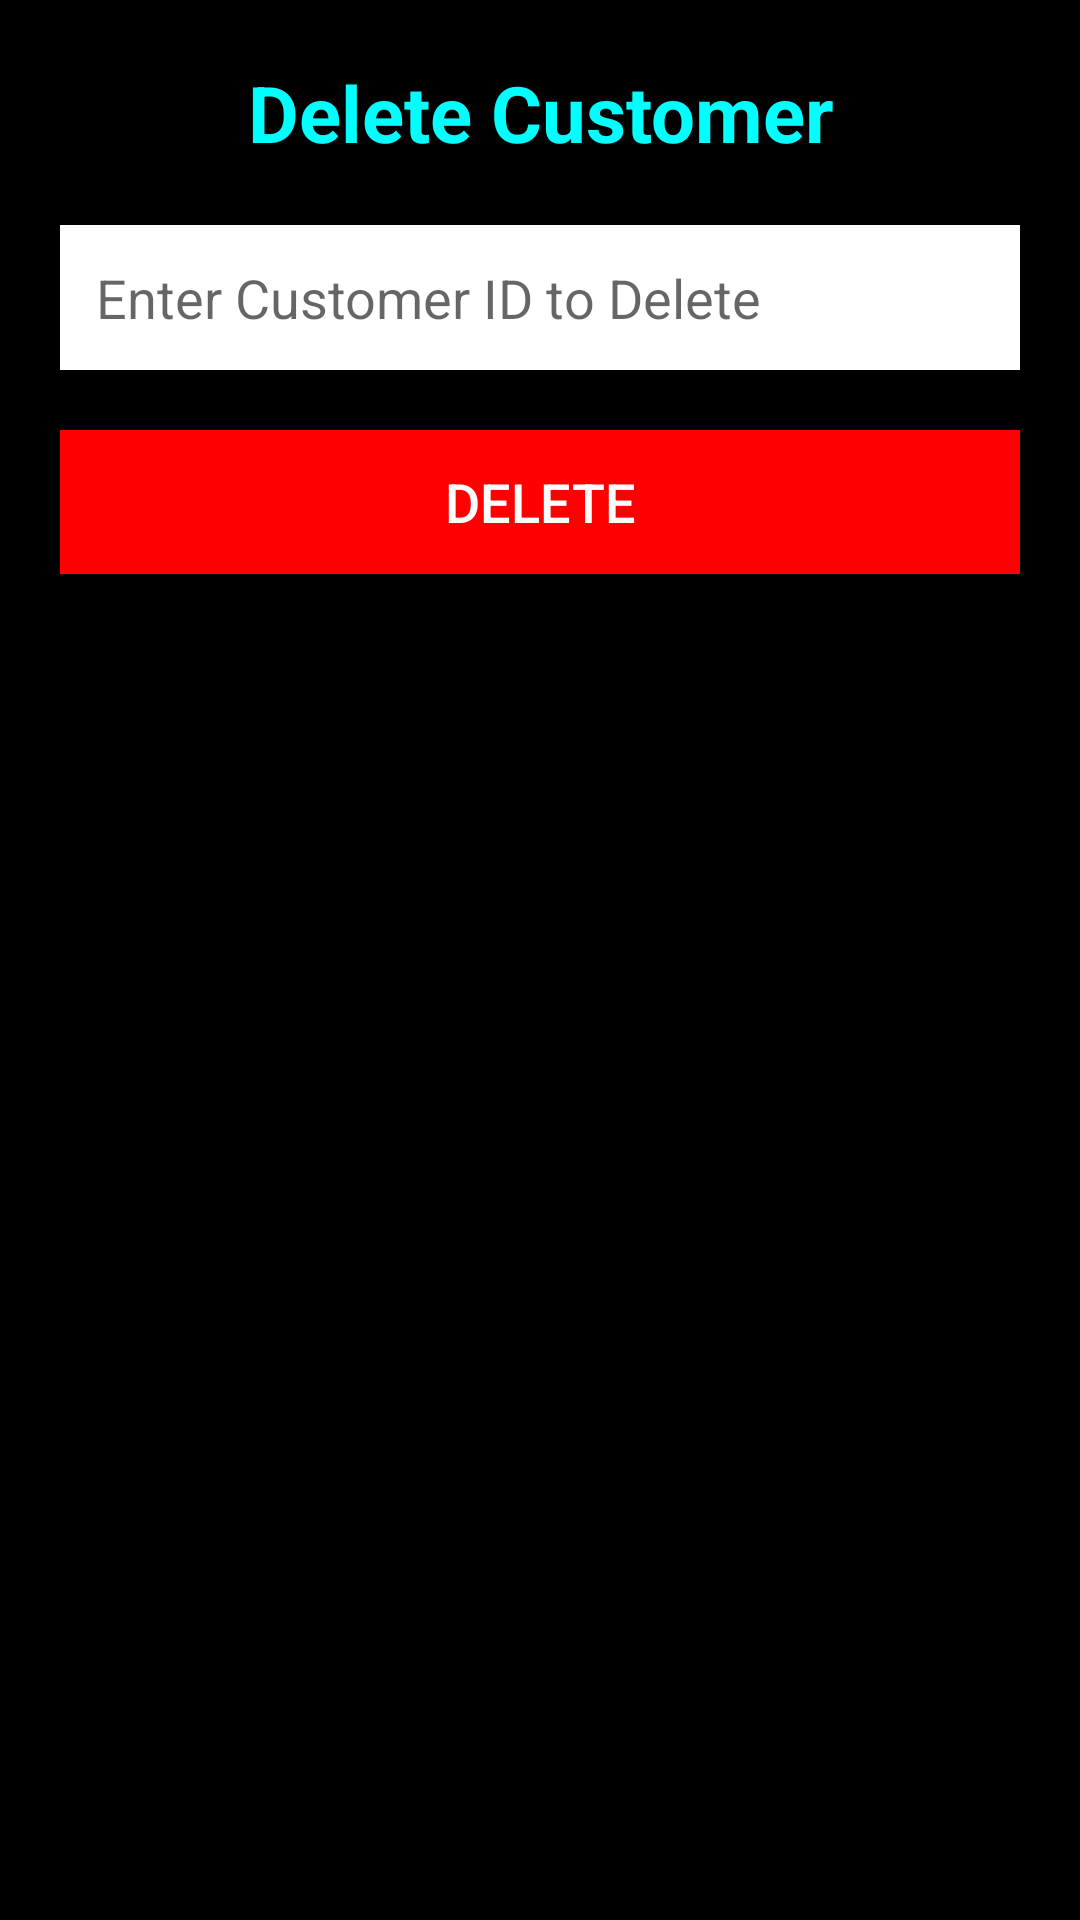

Reconstruct the res/layout file that produces this screen, plus the resources it refers to.
<!-- AndroidManifest.xml: application theme Theme.Customeasy -->
<!-- res/layout/activity_delete.xml -->
<?xml version="1.0" encoding="utf-8"?>
<ScrollView xmlns:android="http://schemas.android.com/apk/res/android"
    android:background="#000000"
    android:layout_width="match_parent"
    android:layout_height="match_parent">

    <LinearLayout
        android:padding="20dp"
        android:orientation="vertical"
        android:layout_width="match_parent"
        android:layout_height="wrap_content">

        <TextView
            android:text="Delete Customer"
            android:textColor="#00FFFF"
            android:textSize="26sp"
            android:textStyle="bold"
            android:gravity="center"
            android:layout_width="match_parent"
            android:layout_height="wrap_content"
            android:layout_marginBottom="20dp" />

        <EditText
            android:id="@+id/deleteIdInput"
            android:autofillHints="Customer ID Delete"
            android:hint="Enter Customer ID to Delete"
            android:background="#FFFFFF"
            android:textColor="#000000"
            android:inputType="number"
            android:padding="12dp"
            android:layout_width="match_parent"
            android:layout_height="wrap_content"
            android:layout_marginBottom="20dp" />

        <Button
            android:id="@+id/deleteBtn"
            android:text="Delete"
            android:background="#FF0000"
            android:textColor="#FFFFFF"
            android:textSize="18sp"
            android:layout_width="match_parent"
            android:layout_height="wrap_content" />
    </LinearLayout>
</ScrollView>
<!-- resources referenced by this layout -->
<resources>
  <style name="Theme.Customeasy" parent="Theme.AppCompat.DayNight.DarkActionBar">
          <item name="colorPrimary">#121212</item>
          <item name="colorPrimaryDark">#000000</item>
          <item name="colorAccent">#FF3B30</item>
          <item name="android:windowBackground">#121212</item>
      </style>
</resources>
